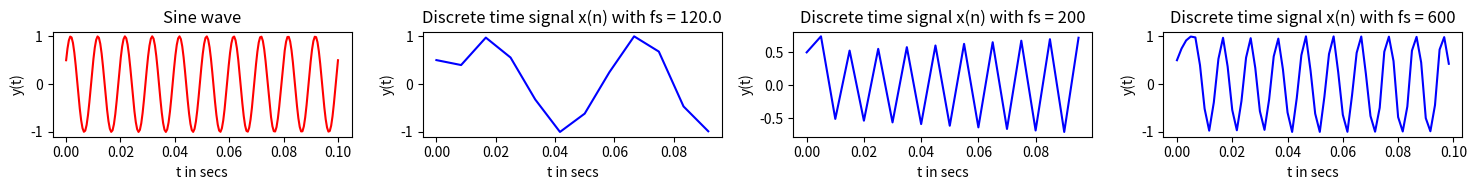

Source code (Python):
import matplotlib.pyplot as plt
import numpy as np
from scipy import signal
import math

# Lower and upper bound for the plots
plt_low_bound = 0
plt_up_bound = 0.1

# Frequency of sine wave
freq = 100 	

t1 = np.linspace(plt_low_bound,plt_up_bound,200)
y1 = np.sin(2 * np.pi * freq * t1 + np.pi/6) #Sine wave

fs_min = 2*freq		# Minimum sampling rate
fs_low = fs_min * 0.6
fs_high = fs_min * 3

# Function for sampling values with sampling freq = fs
def get_samples(fs, x1, y1):
	sample_x = np.arange(plt_low_bound,plt_up_bound*fs)/fs
	sample_y = np.empty_like(sample_x)
	idx = 0
	for idx_x in range(len(x1)):
		if idx >= len(sample_x):
			break
		if abs(sample_x[idx] - t1[idx_x]) < 1/fs_min:
			sample_y[idx] = y1[idx_x]
			idx += 1
	return sample_x, sample_y

t_low, y_low = get_samples(fs_low, t1, y1)		# < Minimum sampling rate
t_min, y_min = get_samples(fs_min, t1, y1)		# = Minimum sampling rate
t_high, y_high = get_samples(fs_high, t1, y1)	# > Minimum sampling rate

wave_names = ['Sine wave', 'Discrete time signal x(n) with fs = ' + str(fs_low), \
		'Discrete time signal x(n) with fs = ' + str(fs_min), \
		'Discrete time signal x(n) with fs = ' + str(fs_high)]
plot_colors = ['red', 'blue', 'blue', 'blue']

x = [t1, t_low, t_min, t_high]
y = [y1, y_low, y_min, y_high]

fig, ax = plt.subplots(1, 4,figsize=(15, 2),constrained_layout=True)
for i in range(len(x)):
	ax[i].plot(x[i], y[i], color=plot_colors[i])
	ax[i].set_title(wave_names[i])
	ax[i].set_ylabel('y(t)')
	ax[i].set_xlabel('t in secs')
plt.tight_layout()
plt.show()